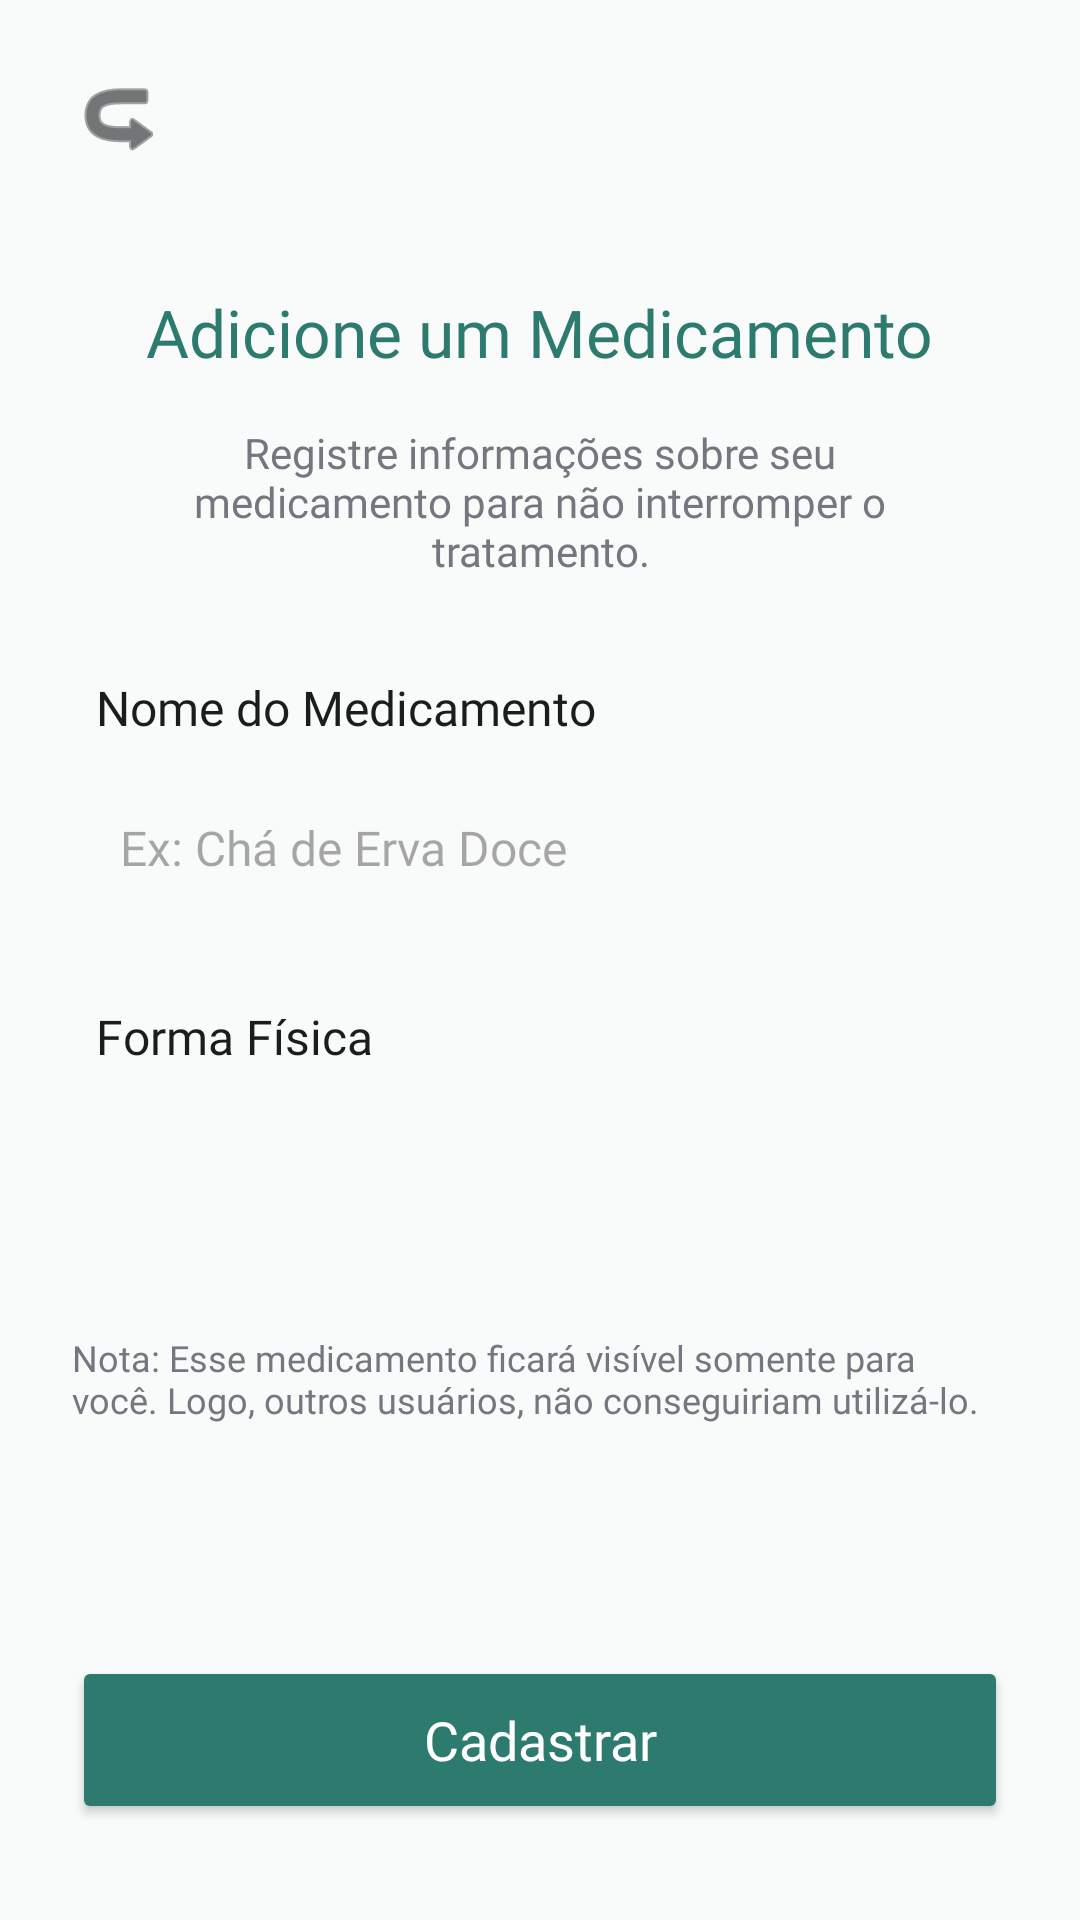

Here is an Android app screen rendered from its layout file. Give the layout XML and the strings, colors and styles it references.
<!-- AndroidManifest.xml: application theme Theme.Apotecario -->
<!-- res/layout/activity_cadastrar_medicamento.xml -->
<?xml version="1.0" encoding="utf-8"?>
<androidx.constraintlayout.widget.ConstraintLayout xmlns:android="http://schemas.android.com/apk/res/android"
    xmlns:app="http://schemas.android.com/apk/res-auto"
    xmlns:tools="http://schemas.android.com/tools"
    android:layout_width="match_parent"
    android:layout_height="match_parent"
    android:background="@color/background_light"
    tools:context=".CadastrarMedicamentoActivity">

    <ImageButton
        android:id="@+id/btnVoltar"
        android:layout_width="48dp"
        android:layout_height="48dp"
        android:layout_marginStart="16dp"
        android:layout_marginTop="16dp"
        android:background="?attr/selectableItemBackgroundBorderless"
        android:src="@android:drawable/ic_menu_revert"
        android:rotation="180"
        app:layout_constraintStart_toStartOf="parent"
        app:layout_constraintTop_toTopOf="parent"
        app:tint="#1A1C1E" />

    <TextView
        android:id="@+id/tvTitulo"
        android:layout_width="wrap_content"
        android:layout_height="wrap_content"
        android:layout_marginTop="32dp"
        android:fontFamily="@font/inter_bold"
        android:text="Adicione um Medicamento"
        android:textColor="@color/teal_primary"
        android:textSize="22sp"
        app:layout_constraintEnd_toEndOf="parent"
        app:layout_constraintStart_toStartOf="parent"
        app:layout_constraintTop_toBottomOf="@id/btnVoltar" />

    <TextView
        android:id="@+id/tvSubtitulo"
        android:layout_width="0dp"
        android:layout_height="wrap_content"
        android:layout_marginStart="40dp"
        android:layout_marginTop="16dp"
        android:layout_marginEnd="40dp"
        android:fontFamily="@font/inter"
        android:gravity="center"
        android:text="Registre informações sobre seu medicamento para não interromper o tratamento."
        android:textColor="@color/gray_text"
        android:textSize="14sp"
        app:layout_constraintEnd_toEndOf="parent"
        app:layout_constraintStart_toStartOf="parent"
        app:layout_constraintTop_toBottomOf="@id/tvTitulo" />

    <TextView
        android:id="@+id/tvLabelNome"
        android:layout_width="wrap_content"
        android:layout_height="wrap_content"
        android:layout_marginStart="32dp"
        android:layout_marginTop="32dp"
        android:fontFamily="@font/inter_bold"
        android:text="Nome do Medicamento"
        android:textColor="#1A1C1E"
        android:textSize="16sp"
        app:layout_constraintStart_toStartOf="parent"
        app:layout_constraintTop_toBottomOf="@id/tvSubtitulo" />

    <EditText
        android:id="@+id/etNomeMedicamento"
        android:layout_width="0dp"
        android:layout_height="56dp"
        android:layout_marginStart="24dp"
        android:layout_marginTop="8dp"
        android:layout_marginEnd="24dp"
        android:background="@drawable/bg_edittext"
        android:fontFamily="@font/inter"
        android:hint="Ex: Chá de Erva Doce"
        android:paddingStart="16dp"
        android:paddingEnd="16dp"
        android:textSize="16sp"
        app:layout_constraintEnd_toEndOf="parent"
        app:layout_constraintStart_toStartOf="parent"
        app:layout_constraintTop_toBottomOf="@id/tvLabelNome" />

    <TextView
        android:id="@+id/tvLabelForma"
        android:layout_width="wrap_content"
        android:layout_height="wrap_content"
        android:layout_marginStart="32dp"
        android:layout_marginTop="24dp"
        android:fontFamily="@font/inter_bold"
        android:text="Forma Física"
        android:textColor="#1A1C1E"
        android:textSize="16sp"
        app:layout_constraintStart_toStartOf="parent"
        app:layout_constraintTop_toBottomOf="@id/etNomeMedicamento" />

    <Spinner
        android:id="@+id/spFormaFisica"
        android:layout_width="0dp"
        android:layout_height="56dp"
        android:layout_marginStart="24dp"
        android:layout_marginTop="8dp"
        android:layout_marginEnd="24dp"
        android:background="@drawable/bg_edittext"
        android:paddingStart="16dp"
        android:paddingEnd="16dp"
        app:layout_constraintEnd_toEndOf="parent"
        app:layout_constraintStart_toStartOf="parent"
        app:layout_constraintTop_toBottomOf="@id/tvLabelForma" />

    <TextView
        android:id="@+id/tvNota"
        android:layout_width="0dp"
        android:layout_height="wrap_content"
        android:layout_marginStart="24dp"
        android:layout_marginTop="24dp"
        android:layout_marginEnd="24dp"
        android:fontFamily="@font/inter"
        android:text="Nota: Esse medicamento ficará visível somente para você. Logo, outros usuários, não conseguiriam utilizá-lo."
        android:textColor="@color/gray_text"
        android:textSize="12sp"
        app:layout_constraintEnd_toEndOf="parent"
        app:layout_constraintStart_toStartOf="parent"
        app:layout_constraintTop_toBottomOf="@id/spFormaFisica" />

    <Button
        android:id="@+id/btnCadastrar"
        android:layout_width="0dp"
        android:layout_height="56dp"
        android:layout_marginStart="24dp"
        android:layout_marginEnd="24dp"
        android:layout_marginBottom="32dp"
        android:backgroundTint="@color/teal_primary"
        android:fontFamily="@font/inter_bold"
        android:text="Cadastrar"
        android:textAllCaps="false"
        android:textColor="@color/white"
        android:textSize="18sp"
        app:layout_constraintBottom_toBottomOf="parent"
        app:layout_constraintEnd_toEndOf="parent"
        app:layout_constraintStart_toStartOf="parent" />

</androidx.constraintlayout.widget.ConstraintLayout>
<!-- resources referenced by this layout -->
<resources>
  <color name="background_light">#F8FBFA</color>
  <color name="gray_text">#74777F</color>
  <color name="teal_primary">#2D7A6E</color>
  <color name="white">#FFFFFFFF</color>
  <style name="Theme.Apotecario" parent="Base.Theme.Apotecario" />
  <style name="Base.Theme.Apotecario" parent="Theme.Material3.DayNight.NoActionBar">
          
          
      </style>
</resources>
